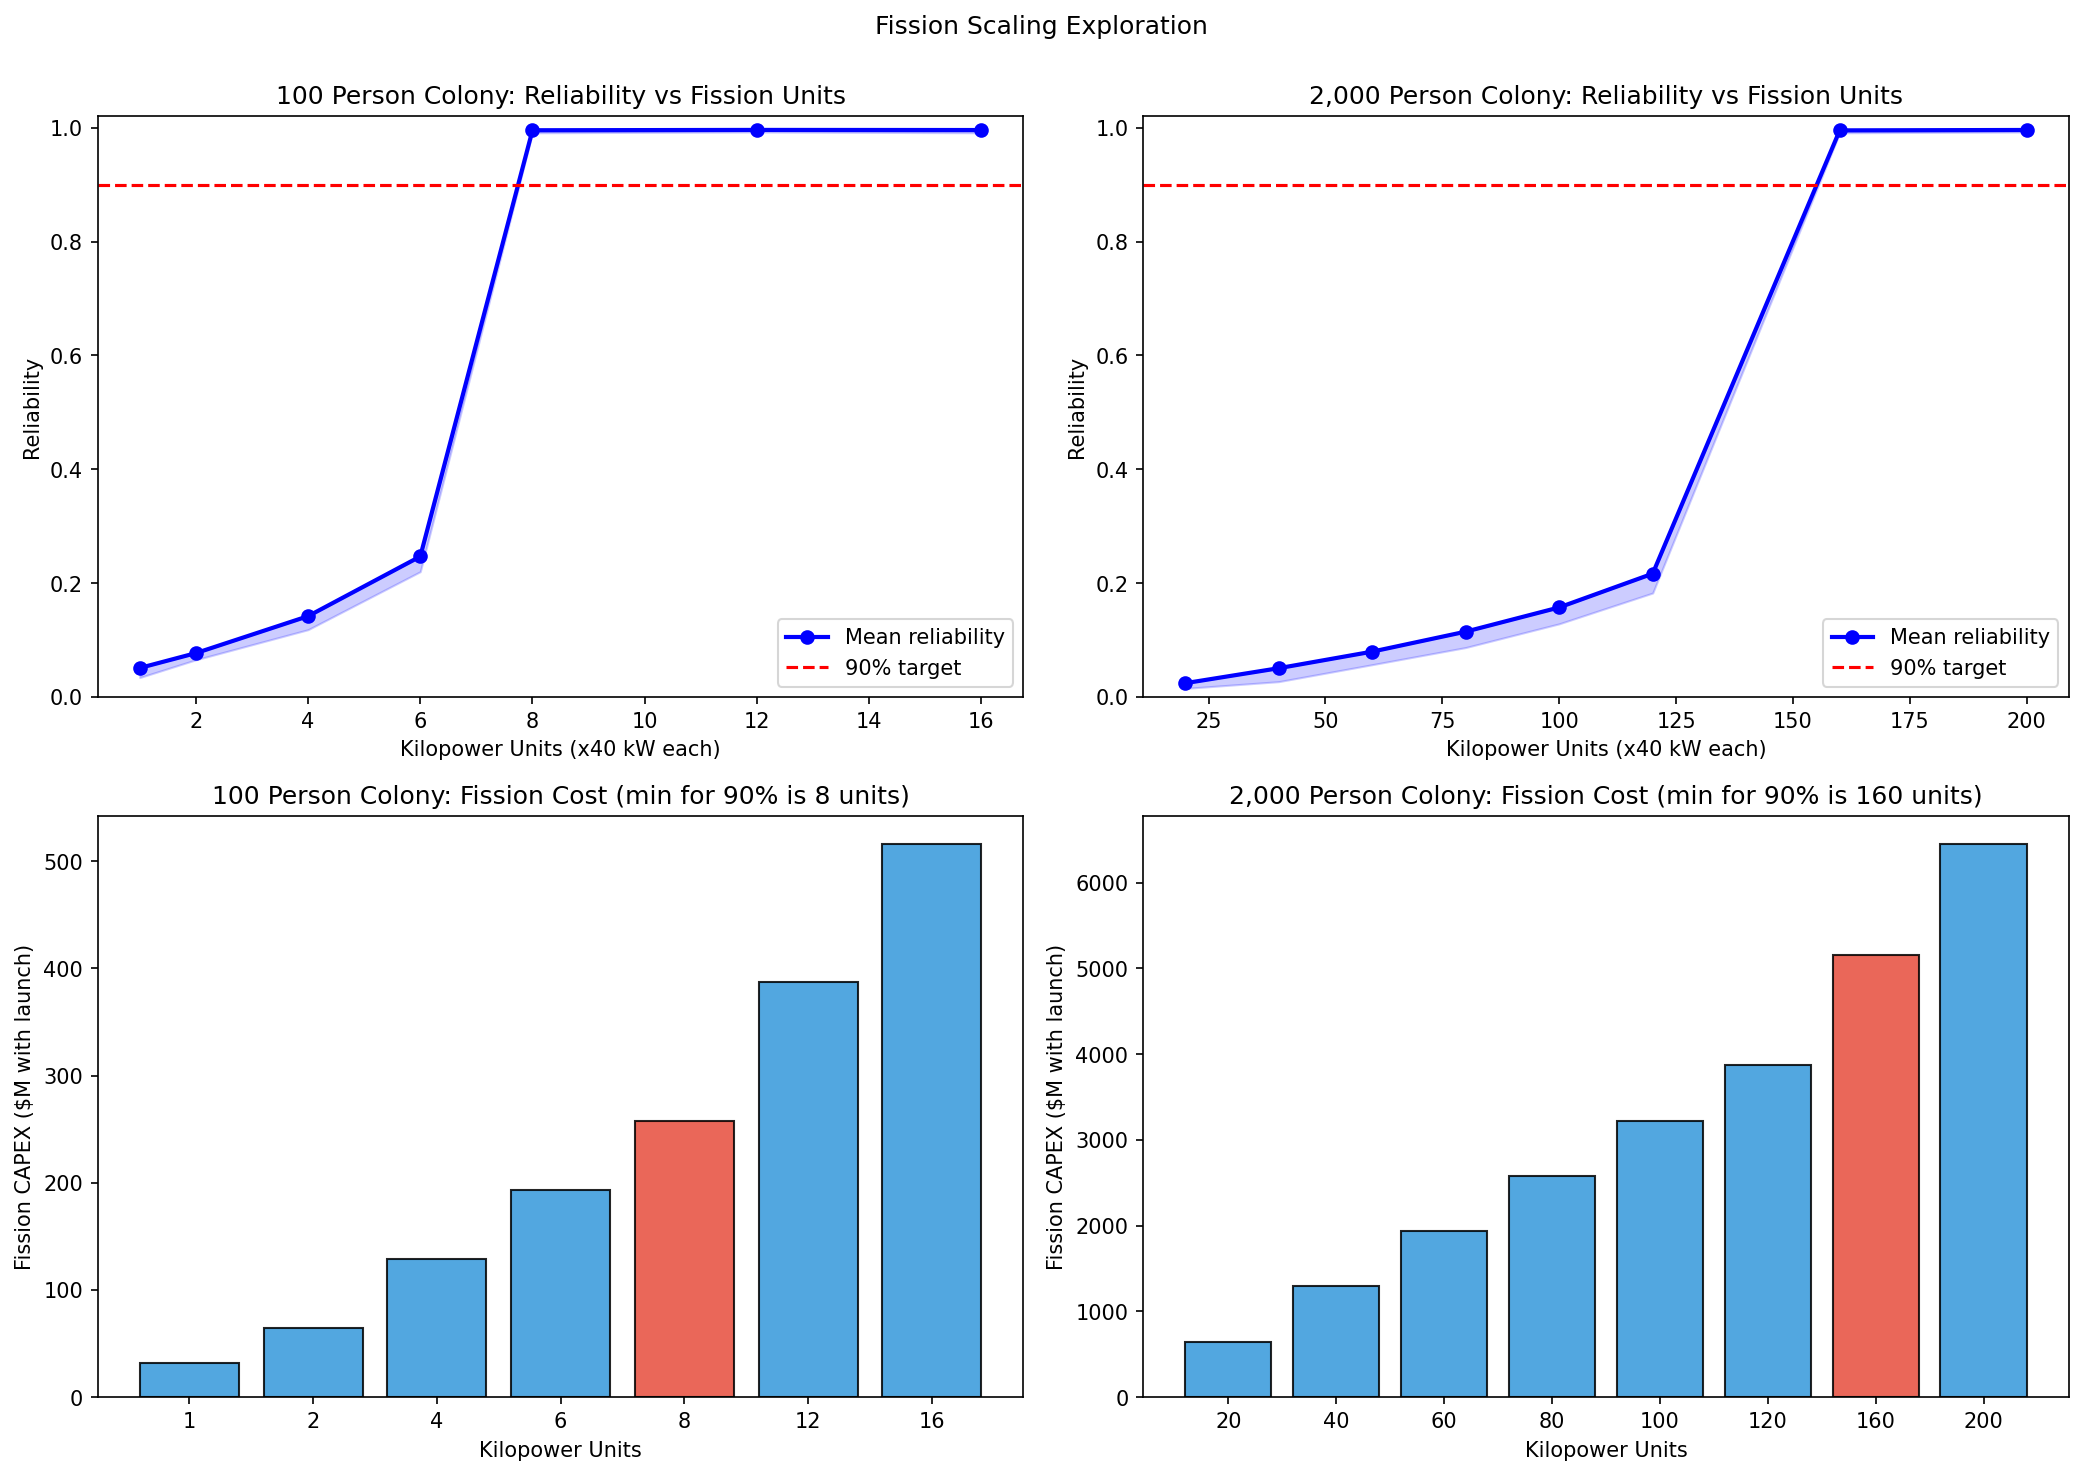

The file beside this chart, header and first rows:
n_units, fission_kw, capex_M, mean_reliability, p5_reliability, colony
1, 40, 32.2, 0.0509, 0.0341, 100p
2, 80, 64.5, 0.077, 0.0653, 100p
4, 160, 129.0, 0.1419, 0.1182, 100p
6, 240, 193.5, 0.2468, 0.2201, 100p
8, 320, 258.0, 0.9954, 0.991, 100p
12, 480, 387.0, 0.996, 0.9924, 100p
16, 640, 516.0, 0.9958, 0.991, 100p
20, 800, 645.0, 0.0242, 0.015, 2000p
40, 1600, 1290, 0.0505, 0.0269, 2000p
60, 2400, 1935, 0.0796, 0.0567, 2000p
80, 3200, 2580, 0.1147, 0.0868, 2000p
100, 4000, 3225, 0.1573, 0.1285, 2000p
120, 4800, 3870, 0.2166, 0.1826, 2000p
160, 6400, 5160, 0.9952, 0.991, 2000p
200, 8000, 6450, 0.9959, 0.9924, 2000p
